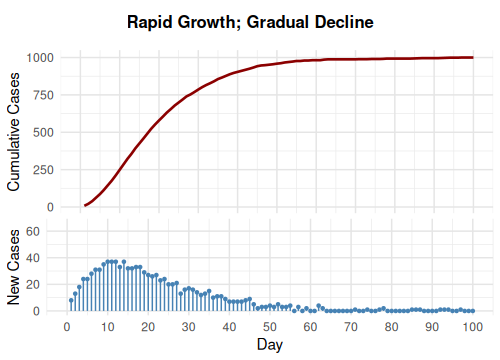

The data file committed next to this chart (first rows):
Day, NewCases, Cumul, Type
1, 8, 8, Early Peak
2, 13, 21, Early Peak
3, 18, 39, Early Peak
4, 24, 63, Early Peak
5, 24, 87, Early Peak
6, 28, 115, Early Peak
7, 31, 146, Early Peak
8, 31, 177, Early Peak
9, 35, 212, Early Peak
10, 37, 249, Early Peak
11, 37, 286, Early Peak
12, 37, 323, Early Peak
13, 33, 356, Early Peak
14, 37, 393, Early Peak
15, 32, 425, Early Peak
16, 32, 457, Early Peak
17, 33, 490, Early Peak
18, 33, 523, Early Peak
19, 29, 552, Early Peak
20, 27, 579, Early Peak
21, 26, 605, Early Peak
22, 27, 632, Early Peak
23, 23, 655, Early Peak
24, 24, 679, Early Peak
25, 20, 699, Early Peak
26, 20, 719, Early Peak
27, 21, 740, Early Peak
28, 13, 753, Early Peak
29, 16, 769, Early Peak
30, 17, 786, Early Peak
31, 16, 802, Early Peak
32, 14, 816, Early Peak
33, 12, 828, Early Peak
34, 13, 841, Early Peak
35, 15, 856, Early Peak
36, 10, 866, Early Peak
37, 11, 877, Early Peak
38, 11, 888, Early Peak
39, 9, 897, Early Peak
40, 7, 904, Early Peak
41, 7, 911, Early Peak
42, 7, 918, Early Peak
43, 7, 925, Early Peak
44, 8, 933, Early Peak
45, 9, 942, Early Peak
46, 5, 947, Early Peak
47, 2, 949, Early Peak
48, 3, 952, Early Peak
49, 3, 955, Early Peak
50, 4, 959, Early Peak
51, 3, 962, Early Peak
52, 5, 967, Early Peak
53, 3, 970, Early Peak
54, 3, 973, Early Peak
55, 4, 977, Early Peak
56, 0, 977, Early Peak
57, 3, 980, Early Peak
58, 0, 980, Early Peak
59, 2, 982, Early Peak
60, 0, 982, Early Peak
... 40 more rows
